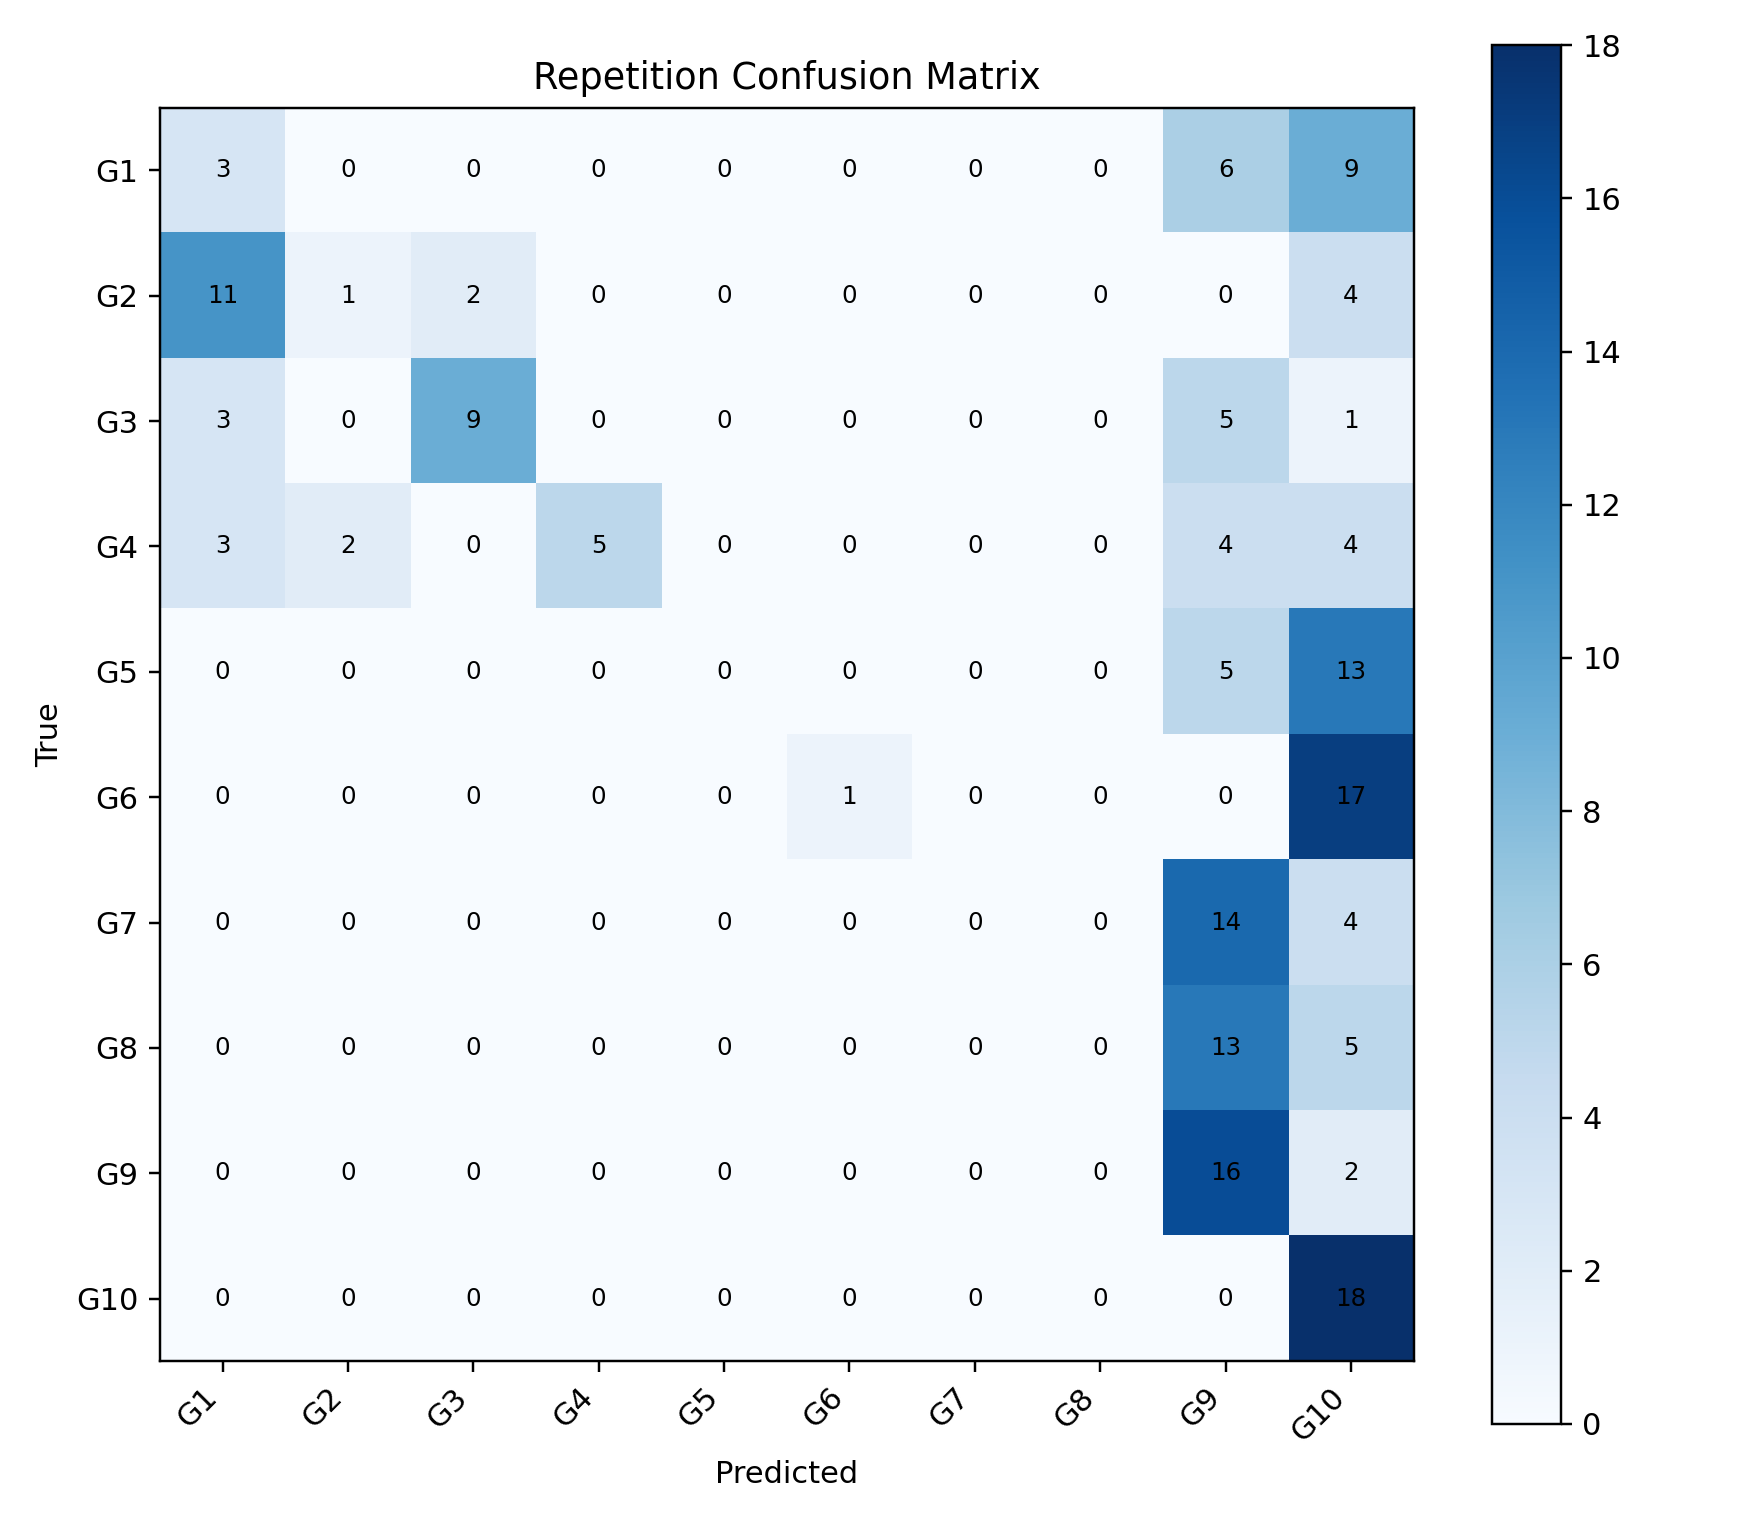

The table this chart was drawn from, first rows:
, G1, G2, G3, G4, G5, G6, G7, G8, G9, G10
G1, 3, 0, 0, 0, 0, 0, 0, 0, 6, 9
G2, 11, 1, 2, 0, 0, 0, 0, 0, 0, 4
G3, 3, 0, 9, 0, 0, 0, 0, 0, 5, 1
G4, 3, 2, 0, 5, 0, 0, 0, 0, 4, 4
G5, 0, 0, 0, 0, 0, 0, 0, 0, 5, 13
G6, 0, 0, 0, 0, 0, 1, 0, 0, 0, 17
G7, 0, 0, 0, 0, 0, 0, 0, 0, 14, 4
G8, 0, 0, 0, 0, 0, 0, 0, 0, 13, 5
G9, 0, 0, 0, 0, 0, 0, 0, 0, 16, 2
G10, 0, 0, 0, 0, 0, 0, 0, 0, 0, 18
